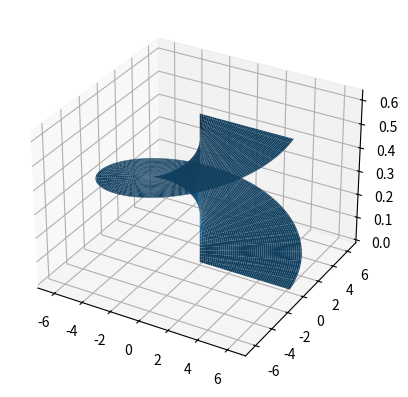

Write the Python code that produced this figure.
import numpy as np
import matplotlib.pyplot as plt

fig, ax = plt.subplots(subplot_kw={"projection": "3d"})

# Определение параметров поверхности
phi = np.linspace(0, 2 * np.pi, 100)
theta = np.linspace(0, 2 * np.pi, 100)

# Параметрическое задание поверхности

# Параметрическое задание поверхности
x_surface = np.outer(phi, np.cos(theta))
y_surface = np.outer(phi, np.sin(theta))
z_surface = np.outer(np.ones(np.size(theta)), theta * 0.1)

ax.plot_surface(x_surface, y_surface, z_surface)

plt.savefig('test.png')